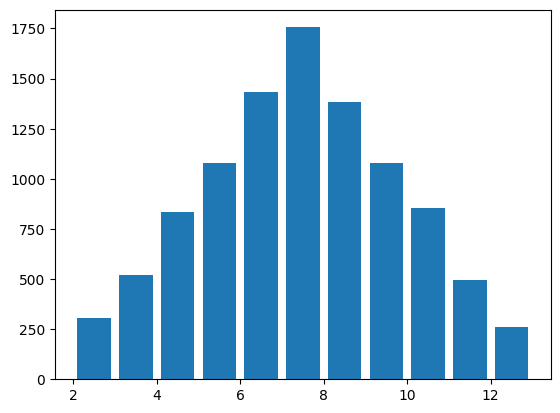

This figure's Python source: (Note: this script raises an exception after producing the figure.)
"""
模拟掷骰子
2.0新增功能：模拟投掷2个骰子
3.0新增功能：可视化投掷两个骰子的结果
4.0新增功能：直方图可视化结果
5.0新增功能：使用科学计算库NumPy简化程序
"""
import matplotlib.pyplot as plt
import numpy as np

#解决中文显示问题
plt.rcParams['font.sans-serif'] = ['SimHei']
plt.rcParams['axes.unicode_minus'] = False
def main():

    """主函数"""
    total_times = 10000

    #记录骰子结果
    roll1_arr = np.random.randint(1,7,size=total_times)
    roll2_arr = np.random.randint(1,7,size=total_times)
    result_arr = roll1_arr+roll2_arr

    hist,bins = np.histogram(result_arr,bins=range(2,14))
    print(hist)
    print(bins)

    #数据可视化
    plt.hist(result_arr,bins=range(2,14),normed= 1,edgecolor='black',linewidth=1,rwidth=0.8)

    #设置x轴坐标点显示
    tick_labels = ['2点', '3点', '4点', '5点', '6点', '7点',
                   '8点', '9点', '10点', '11点', '12点' ]
    tick_pos = np.arange(2, 13)+0.5
    plt.xticks(tick_pos,tick_labels)

    plt.title('骰子点数统计')
    plt.xlabel('点数')
    plt.ylabel('概率')
    plt.show()


if __name__ == '__main__':
    main()


